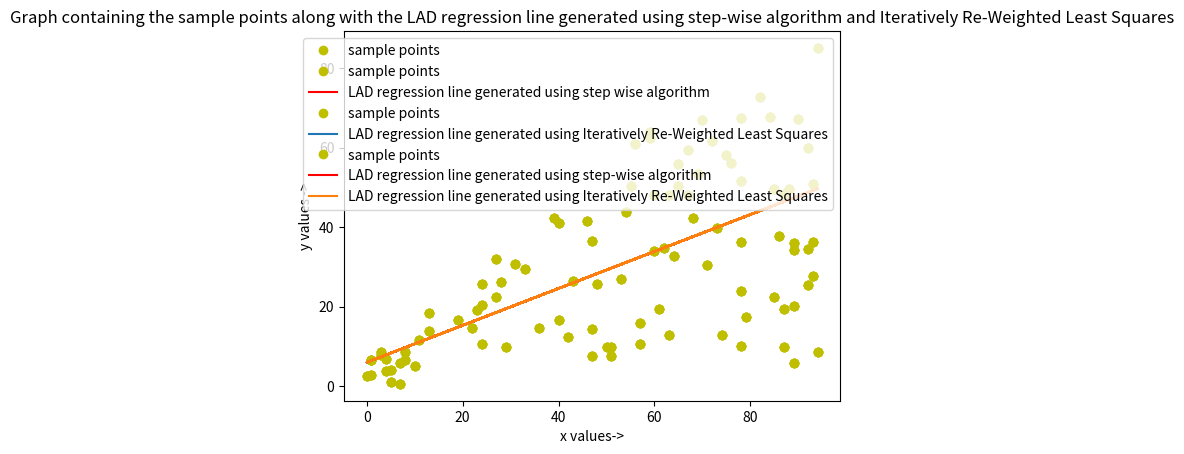

Source code (Python):
import numpy as np
import matplotlib.pyplot as plt
import random

print(" ")
print("______________________________________")
print("Step-Wise Algorithm")
print(" ")

#creating datapoints
X = np.ones((100,2))  # we are working in a 2d plane with 100 datapoints
for i in range(100): #x[:,0] is going to be =1 thrughout as this will accomodate the intercept c
    X[i,1] = random.randint(0,100)

y = np.ones((100,1))
for i in range(100):
    y[i,0] = ( i*0.01*X[i,1] ) + (10*random.random())

plt.plot(X[:,1], y, 'yo',label="sample points") #plotting the points on a graph
plt.xlabel("x values->")
plt.ylabel("y values ->")
plt.legend()
plt.title("Graph containing the sample points")
plt.show()


#initializing the feature vector
theta = np.ones((2,1)) # we are only working with two variables that is slope m and y-intercept c

abs_vector = np.abs ( y - np.matmul(X, theta))  # stores |yi-mxi-c|
print("sum of absolute differences before minimization = ", np.sum(abs_vector))

#running the itrative step wise algorithm
for i in range(250):
    k = theta[1,0] #storing the previous value of m
    temp = np.ones((100,1)) #creating a temporary array to find the weighted median
    for j in range(100):
        temp[j,0]= y[j,0] - (k*X[j,1])    
    temp = np.sort(temp,axis=0) #sorting to find median
    medi = (temp[49,0]+temp[50,0])/2.0 #finding median
    theta[0,0]=medi #updating the value of c

    k = theta[0,0] #storing the previous value of c
    X_abs = np.abs (X[:,1]) #storing the absolute value X values to create the weighted array
    num = np.sum(X_abs) #counting the length of the weighted array
    temp = np.ones((int(num),1)) #creating a temporary array to find the weighted median
    count = 0 

    for j in range(100):  #updating temp array with weighted values
        for l in range(int(X_abs[j])):
            temp[int(count),0] = (y[j,0] - k)/X[j,1]
            count = count + 1        
    
    temp = np.sort(temp,axis=0) #sorting to find median
    length=np.shape(temp)[0] 

    if length%2 == 0: #finding the median of temp when the lenth is even
        medi = (temp[int((length/2))-1,0]+temp[int(length/2),0])/2.0
    else: #finding the median of temp when the lenth is odd
        medi =temp[int(length/2),0]
    
    theta[1,0]=medi#updating the value of m

plt.plot(X[:,1], y, 'yo',label="sample points") #plotting the points on a graph
plt.plot(X[:,1], np.matmul(X, theta),'r',label="LAD regression line generated using step wise algorithm") #plotting the LAD regression line generated using step wise algorithm
plt.xlabel("x values->")
plt.ylabel("y values ->")
plt.legend()
plt.title("Graph containing the sample points along with the LAD regression line generated using step wise algorithm")
plt.show()

X_prev=np.matmul(X, theta)

abs_vector = np.abs ( y - np.matmul(X, theta))  # stores |yi-mxi-c|
print("sum of absolute differences after minimization = ", np.sum(abs_vector))
print("estimated c, m values = ", theta[0,0], theta[1,0])

print(" ")
print("______________________________________")
print("Iteratively Re-Weighted Least Squares")
print(" ")

theta = np.ones((2,1)) # we are only working wit two variables that is slope m and y-intercept c
weight = np.zeros((100,100)) # weight matrix is a square diagonal matrix with diagonal elements as 1/|yi-mxi-c|
abs_vector = np.abs ( y - np.matmul(X, theta))  # stores |yi-mxi-c|
delta = 0.01 # to avoid division by 0

for j in range(100): #ceating the initial weight matrix
    weight[j,j] = 1/(max(delta, abs_vector[j,0]))

print("sum of absolute differences before minimization = ", np.sum(abs_vector))

#irwls iterative code
for i in range(250):
    #updating theta after every run with (X(transpose)*weight(previous)*X)(inverse)*(X(transpose)*weight(previous)*y)
    theta = np.matmul(np.linalg.pinv(np.matmul(np.transpose(X), np.matmul(weight,X))),np.matmul(np.transpose(X), np.matmul(weight,y))) 
    abs_vector = np.abs ( y - np.matmul(X, theta)) 
    for j in range(100): #updating the weight vector
        weight[j,j] = 1/max(delta, abs_vector[j,0])

plt.plot(X[:,1], y, 'yo',label="sample points") #plotting the points on a graph
plt.plot(X[:,1], np.matmul(X, theta),label="LAD regression line generated using Iteratively Re-Weighted Least Squares") #plotting the LAD regression line generated using Iteratively Re-Weighted Least Squares
plt.title("Graph containing the sample points along with the LAD regression line generated using Iteratively Re-Weighted Least Squares")
plt.xlabel("x values->")
plt.ylabel("y values ->")
plt.legend()
plt.show()


print("sum of absolute differences after minimization = ", np.sum(abs_vector))
print("estimated c, m values = ", theta[0,0], theta[1,0])


print("______________________________________")
print("")
    
plt.plot(X[:,1], y, 'yo',label="sample points") #plotting the points on a graph
plt.plot(X[:,1], X_prev,'r',label="LAD regression line generated using step-wise algorithm") #plotting the LAD regression line generated using step-wise algorithm
plt.plot(X[:,1], np.matmul(X, theta),label="LAD regression line generated using Iteratively Re-Weighted Least Squares") #plotting the LAD regression line generated using Iteratively Re-Weighted Least Squares
plt.title("Graph containing the sample points along with the LAD regression line generated using step-wise algorithm and Iteratively Re-Weighted Least Squares")
plt.xlabel("x values->")
plt.ylabel("y values ->")
plt.legend()
plt.show()